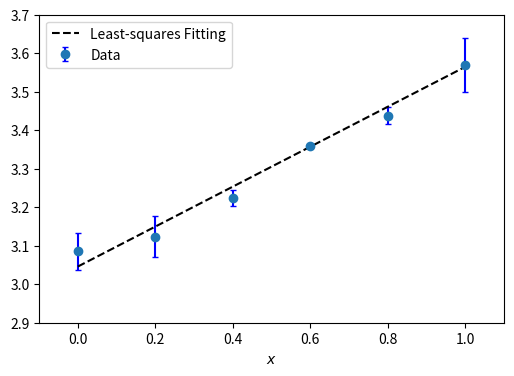
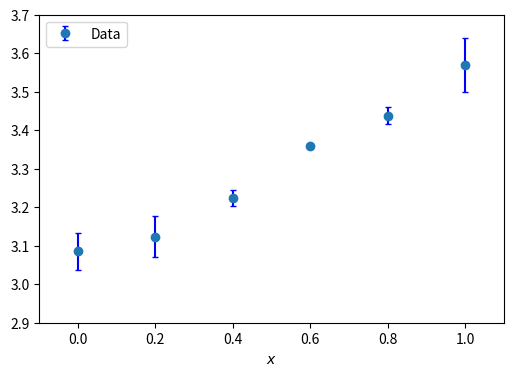
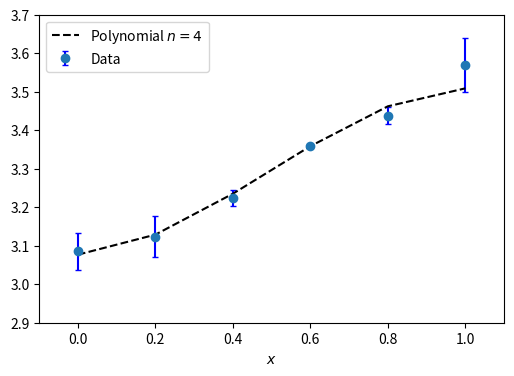
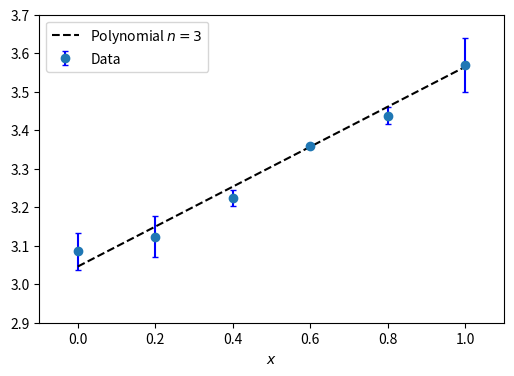
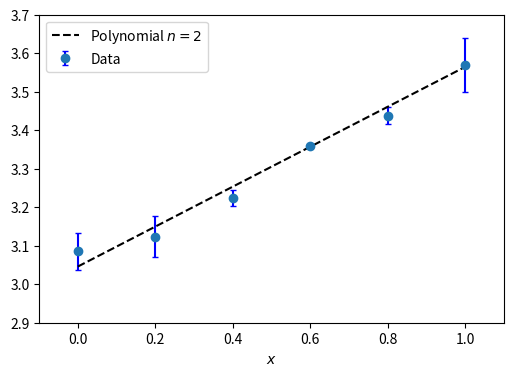
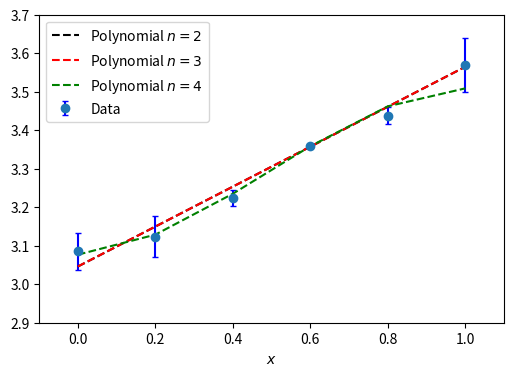
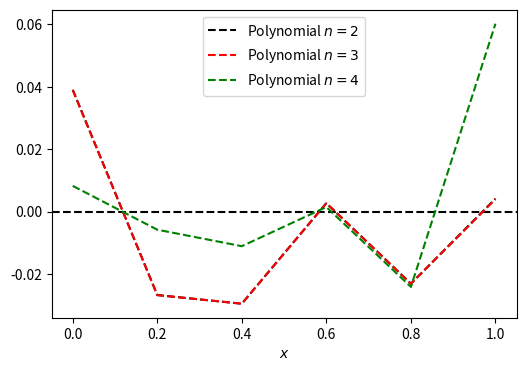
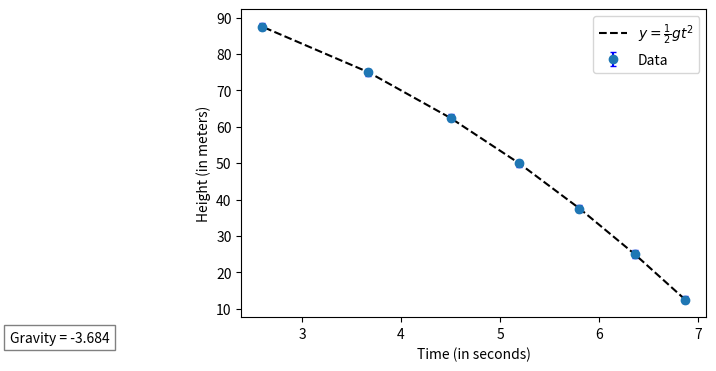

Write Python code to recreate these figures, in order.
import numpy as np
import matplotlib.pyplot as plt

def helpers(dataxs, datays, datasigs):
    S = np.sum(1/datasigs**2)
    Sx = np.sum(dataxs/datasigs**2)
    Sy = np.sum(datays/datasigs**2)
    Sxx = np.sum(dataxs**2/datasigs**2)
    Sxy = np.sum(dataxs*datays/datasigs**2)
    Del = S*Sxx - Sx**2
    return S, Sx, Sy, Sxx, Sxy, Del

def computecs(dataxs, datays, datasigs):
    S,Sx,Sy,Sxx,Sxy,Del = helpers(dataxs,datays,datasigs)
    cs = np.zeros(2);
    dcs = np.zeros(2);
    cs[0] = (Sxx*Sy - Sx*Sxy)/Del
    cs[1] = (S*Sxy - Sx*Sy)/Del
    dcs[0] = np.sqrt(Sxx/Del)
    dcs[1] = np.sqrt(S/Del)
    return cs, dcs

def computechisq(dataxs, datays, datasigs, cs):
    chisq = np.sum((datays-cs[0]-cs[1]*dataxs)**2/datasigs**2)
    return chisq

dataxs = np.linspace(0,1,6)
datays = np.array([3.085, 3.123, 3.224, 3.360, 3.438, 3.569])
datasigs = np.array([0.048, 0.053, 0.02, 0.005, 0.023, 0.07])

def generatedata(n):
    data = np.zeros((3,n))
    data[0,:] = np.linspace(0, 1, n)
    data[1,:] = np.array([3.085, 3.123, 3.224, 3.360, 3.438, 3.569]) # generate sample data
    data[2,:] = np.array([0.048, 0.053, 0.02, 0.005, 0.023, 0.07]) # generate random values for uncertainty
    return data

data = generatedata(6)
print(data)

cs, dcs = computecs(dataxs, datays, datasigs)
print(cs)
print(dcs)

chisq = computechisq(dataxs, datays, datasigs, cs)
print('Chi-squared:',chisq)
print('Degrees of Freedom:', dataxs.size - cs.size)
print(chisq/(dataxs.size - cs.size))

fig, ax = plt.subplots(figsize=(6, 4))

ax.set_xlim(-0.1, 1.1)
ax.set_ylim(2.9, 3.7)

ax.errorbar(dataxs, datays, yerr=datasigs, fmt='o', ecolor='blue', capsize=2, label='Data')
ax.plot(dataxs,cs[0]+cs[1]*dataxs,linestyle="--",color='black', label='Least-squares Fitting')

ax.legend()
ax.set_xlabel(r'$x$')

plt.show()

def backsub(U,bs):
    n = bs.size
    xs = np.zeros(n)
    for i in reversed(range(n)):
        xs[i] = (bs[i]-U[i,i+1:]@xs[i+1:])/U[i,i]
    return xs

def gauelim(inA,inbs):
    A = np.copy(inA)
    bs = np.copy(inbs)
    n = bs.size

    for j in range(n-1):
        for i in range(j+1,n):
            coeff = A[i,j]/A[j,j]
            A[i,j:] -= coeff*A[j,j:]
            bs[i] -= coeff*bs[j]

    xs = backsub(A,bs)
    return xs

def phi(n,k,x):
    if n in (2,3,4):
        val = x**k
    return val

def normalfit(data,phi,n):
    N = data.shape[1]
    A = np.zeros((N,n))
    for k in range(n):
        A[:,k] = phi(n,k,data[0,:])/data[2,:]
    bs= data[1,:]/data[2,:]
    cs = gauelim(A.T@A, A.T@bs)
    chisq = np.sum((bs - A@cs)**2)
    return cs, chisq

fig, ax = plt.subplots(figsize=(6, 4))

ax.set_xlim(-0.1, 1.1)
ax.set_ylim(2.9, 3.7)


ax.errorbar(dataxs, datays, yerr=datasigs, fmt='o', ecolor='blue', capsize=2, label='Data')
ax.legend()
ax.set_xlabel(r'$x$')

plt.show()

n=4
pcs4, pchisq4 = normalfit(data, phi, n)
print(pchisq4/(data.shape[1]-pcs4.size))

xs4=np.linspace(0,1,6)
pfit4 = pcs4[0]+(pcs4[1]*xs4)+(pcs4[2]*xs4**2)+(pcs4[3]*xs4**3)

fig, ax = plt.subplots(figsize=(6, 4))

ax.set_xlim(-0.1, 1.1)
ax.set_ylim(2.9, 3.7)


ax.errorbar(data[0,:], data[1,:], yerr=data[2,:], fmt='o', ecolor='blue', capsize=2, label='Data')
ax.plot(xs4,pfit4,linestyle="--",color='black', label=r'Polynomial $n=4$')
ax.legend()
ax.set_xlabel(r'$x$')

plt.show()

pcs3, pchisq3 = normalfit(data, phi, 3)
print(pchisq3/(data.shape[1]-pcs3.size))

xs3=np.linspace(0,1,6)
pfit3 = pcs3[0]+(pcs3[1]*xs3)+(pcs3[2]*xs3**2)
print(pcs3[0], pcs3[1], pcs3[2])

fig, ax = plt.subplots(figsize=(6, 4))

ax.set_xlim(-0.1, 1.1)
ax.set_ylim(2.9, 3.7)


ax.errorbar(data[0,:], data[1,:], yerr=data[2,:], fmt='o', ecolor='blue', capsize=2, label='Data')
ax.plot(xs3,pfit3,linestyle="--",color='black', label=r'Polynomial $n=3$')
ax.legend()
ax.set_xlabel(r'$x$')

plt.show()

pcs2, pchisq2 = normalfit(data, phi, 2)
print(pchisq2/(data.shape[1]-pcs2.size))

xs2=np.linspace(0,1,6)
pfit2 = pcs2[0]+(pcs2[1]*xs2)
print(pcs2[0], pcs2[1])

fig, ax = plt.subplots(figsize=(6, 4))

ax.set_xlim(-0.1, 1.1)
ax.set_ylim(2.9, 3.7)


ax.errorbar(data[0,:], data[1,:], yerr=data[2,:], fmt='o', ecolor='blue', capsize=2, label='Data')
ax.plot(xs2,pfit2,linestyle="--",color='black', label=r'Polynomial $n=2$')
ax.legend()
ax.set_xlabel(r'$x$')

plt.show()

#we see the similarity of the y-values of the line-of-best fit for n=2 and n=3
print(pfit3)
print(pfit2)

fig, ax = plt.subplots(figsize=(6, 4))

ax.set_xlim(-0.1, 1.1)
ax.set_ylim(2.9, 3.7)


ax.errorbar(data[0,:], data[1,:], yerr=data[2,:], fmt='o', ecolor='blue', capsize=2, label='Data')
ax.plot(xs2,pfit2,linestyle="--",color='black', label=r'Polynomial $n=2$')
ax.plot(xs3,pfit3,linestyle="--",color='red', label=r'Polynomial $n=3$')
ax.plot(xs4,pfit4,linestyle="--",color='green', label=r'Polynomial $n=4$')
ax.legend()
ax.set_xlabel(r'$x$')

plt.show()

#this is for n=4
def difference4(n):
    A = np.zeros(n) 
    for i in range(n):
        A[i] = datays[i]- pfit4[i] 
    print(A)
    return A

#this is for n=3
def difference3(n):
    A = np.zeros(n) 
    for i in range(n):
        A[i] =  datays[i]- pfit3[i] 
    print(A)
    return A

#this is for n=2
def difference2(n):
    A = np.zeros(n) 
    for i in range(n):
        A[i] = datays[i] - pfit2[i] 
    print(A)
    return A

diff4 = difference4(6)
diff3 = difference3(6)
diff2 = difference2(6)
print(xs2)

fig, ax = plt.subplots(figsize=(6, 4))

#ax.errorbar(data[0,:], data[1,:], yerr=data[2,:], fmt='o', ecolor='blue', capsize=2, label='Data')
ax.axhline(0, color = 'black', linestyle = '--')
ax.plot(xs2,diff2,linestyle="--",color='black', label=r'Polynomial $n=2$')
ax.plot(xs3,diff3,linestyle="--",color='red', label=r'Polynomial $n=3$')
ax.plot(xs4,diff4,linestyle="--",color='green', label=r'Polynomial $n=4$')
ax.legend()
ax.set_xlabel(r'$x$')

plt.show()

def generatedata(n):
    data = np.zeros((3,n))
    data[0,:] = np.array([6.87, 6.36, 5.80, 5.19, 4.50, 3.67, 2.60]) #this is the time component
    data[1,:] = np.array([12.5, 25.,37.5, 50., 62.5, 75., 87.5]) #this is the y-component
    data[2,:] = 1
    return data

data = generatedata(7)
print(data)

pcs, pchisq = normalfit(data, phi, 3)
print(pchisq/(data.shape[1]-pcs.size))

ts=np.array([6.87, 6.36, 5.80, 5.19, 4.50, 3.67, 2.60])
pfit = pcs[0]+(pcs[1]*ts)+(pcs[2]*ts**2)
print(pcs[0], pcs[1], pcs[2]) #the line of best fit has a constant c0 and c1 for x

fig, ax = plt.subplots(figsize=(6, 4))

Gravity = 2*pcs[2] #this is from the quadratic equation

ax.errorbar(data[0,:], data[1,:], yerr=data[2,:], fmt='o', ecolor='blue', capsize=2, label='Data')
ax.plot(ts,pfit,linestyle="--",color='black', label=r'$y = \frac{1}{2}gt^{2}$')
ax.text(0.05, .90, f'Gravity = {Gravity:.3f}', bbox=dict(facecolor='white', edgecolor='gray'))
ax.legend()
ax.set_xlabel(r'Time (in seconds)')
ax.set_ylabel(r'Height (in meters)')
plt.show()
